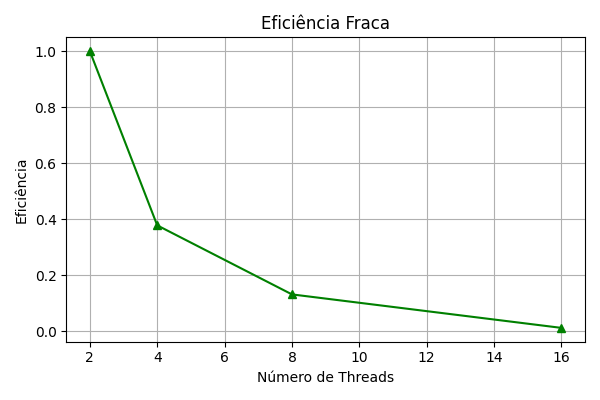

The file beside this chart, header and first rows:
Threads, Size, AVG Time, Efficiency
2, 20000, 0.2995, 1
4, 40000, 0.7925, 0.3779
8, 80000, 2.281, 0.1313
16, 160000, 25.68, 0.0117
